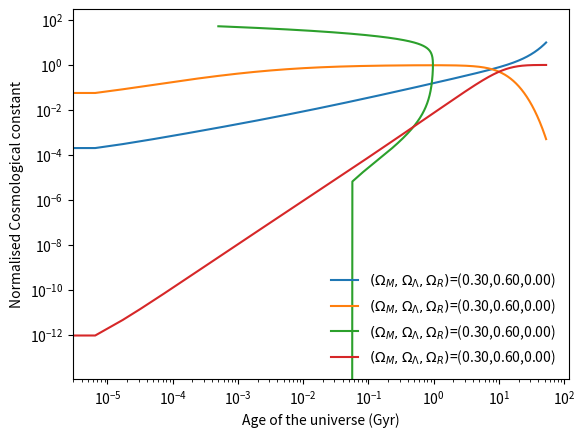

This chart was generated by the following Python code:
#!/usr/bin/env python3
# -*- coding: utf-8 -*-
"""
Created on Tue May  7 13:43:44 2024

Plotting Normalised densities vs age of the

"""

# First let's set up our packages
import numpy as np
from matplotlib import pyplot as plt
from scipy import integrate
import math

# And set some constants
c = 299792.458 # km/s (speed of light)

H0kmsmpc = 70.  # Hubble constant in km/s/Mpc
H0s = H0kmsmpc * 3.2408e-20 # H0 in inverse seconds is H0 in km/s/Mpc * (3.2408e-20 Mpc/km)
H0y = H0s * 3.154e7 * 1.e9 # H0 in inverse Giga years is H0 in inverse seconds * (3.154e7 seconds/year) * (1e9 years / Giga year)


# Start by making an array of scalefactors
astart = 1e-4
astop = 10
astep = 0.0001 # Make this finer to make the plot smoother
a_arr = np.arange(astart,astop,astep)


def adotinv(a,om,ol,oR):
    adot= a*( om*(a)**(-3) + (1 - ol - om - oR)*a**(-2) + ol + oR*a**(-4) )**(1/2)
    return 1.0/adot

#functions for normalised densities
def norm_om(a,om,oR,ol):
    omfrac= om*a**(-3)/(om*a**(-3) + oR*a**(-4) + ol)
    return omfrac

def norm_ol(a,om,oR,ol):
    olfrac=  ol/(om*a**(-3) + oR*a**(-4) + ol)
    return olfrac

#set densities
om= 0.3
oR= 1e-3
ol= 0.6
ok = 1 - om - oR - ol

fracom = norm_om(a_arr,om,oR,ol)
fracol = norm_ol(a_arr,om,oR,ol)

# Note that when you integrate something with more than one argument you pass it with args=(arg1,arg2) in the integrate function
# e.g. "integrate.quad(adotinv, lower_limit, uper_limit, args=(om,ol))""
t3_lookback_Gyr = np.array([integrate.quad(adotinv, 0.0001, a_end, args=(om,ol,oR))[0] for a_end in a_arr])/H0y


plt.plot(t3_lookback_Gyr,a_arr,label='$(\Omega_M,\Omega_\Lambda,\Omega_R)$=(%.2f,%.2f,%.2f)'%(om,ol,oR)) 
plt.xlabel('Age (Gyr)')
plt.ylabel('Scalefactor')
plt.legend(loc='lower right',frameon=False)
plt.show()

#normalised mass density vs age (i think)
plt.plot(t3_lookback_Gyr,fracom,label='$(\Omega_M,\Omega_\Lambda,\Omega_R)$=(%.2f,%.2f,%.2f)'%(om,ol,oR)) 
plt.xlabel('Age of the universe (Gyr)')
plt.xscale('log') 
plt.ylabel('Normalised mass density')
plt.legend(loc='lower right',frameon=False)
plt.show()

#age vs normalised mass density (swapped the axes)
plt.plot(fracom,t3_lookback_Gyr,label='$(\Omega_M,\Omega_\Lambda,\Omega_R)$=(%.2f,%.2f,%.2f)'%(om,ol,oR)) 
plt.xlabel('Normalised mass density')
plt.yscale('log') 
plt.ylabel('Age of the universe (Gyr)')
plt.legend(loc='lower right',frameon=False)
plt.show()


#normalised cosmo constant vs age (i think)
plt.plot(t3_lookback_Gyr,fracol,label='$(\Omega_M,\Omega_\Lambda,\Omega_R)$=(%.2f,%.2f,%.2f)'%(om,ol,oR)) 
plt.xlabel('Age of the universe (Gyr)')
plt.xscale('log') 
plt.ylabel('Normalised Cosmological constant')
plt.legend(loc='lower right',frameon=False)
plt.show()

R0 = c/(H0s*math.sqrt(ok))
print(R0)




"""
om_arr = np.arange(0.001,4,0.5)

for om in om_arr:
    t4_lookback_Gyr = np.array([integrate.quad(adotinv, 1, a_end, args=(om,ol,oR))[0] for a_end in a_arr])/H0y
    plt.plot(t4_lookback_Gyr,a_arr,label='$(\Omega_M,\Omega_\Lambda)$=(%.1f,%.1f)'%(om,ol))
    
plt.axvline(x=0,linestyle=':') # Plot some crosshairs 
plt.axhline(y=1,linestyle=':')
plt.xlabel('Lookback time (Gyr)')
plt.ylabel('Scalefactor')
#plt.legend(loc='lower right',frameon=False)
plt.show()

"""





